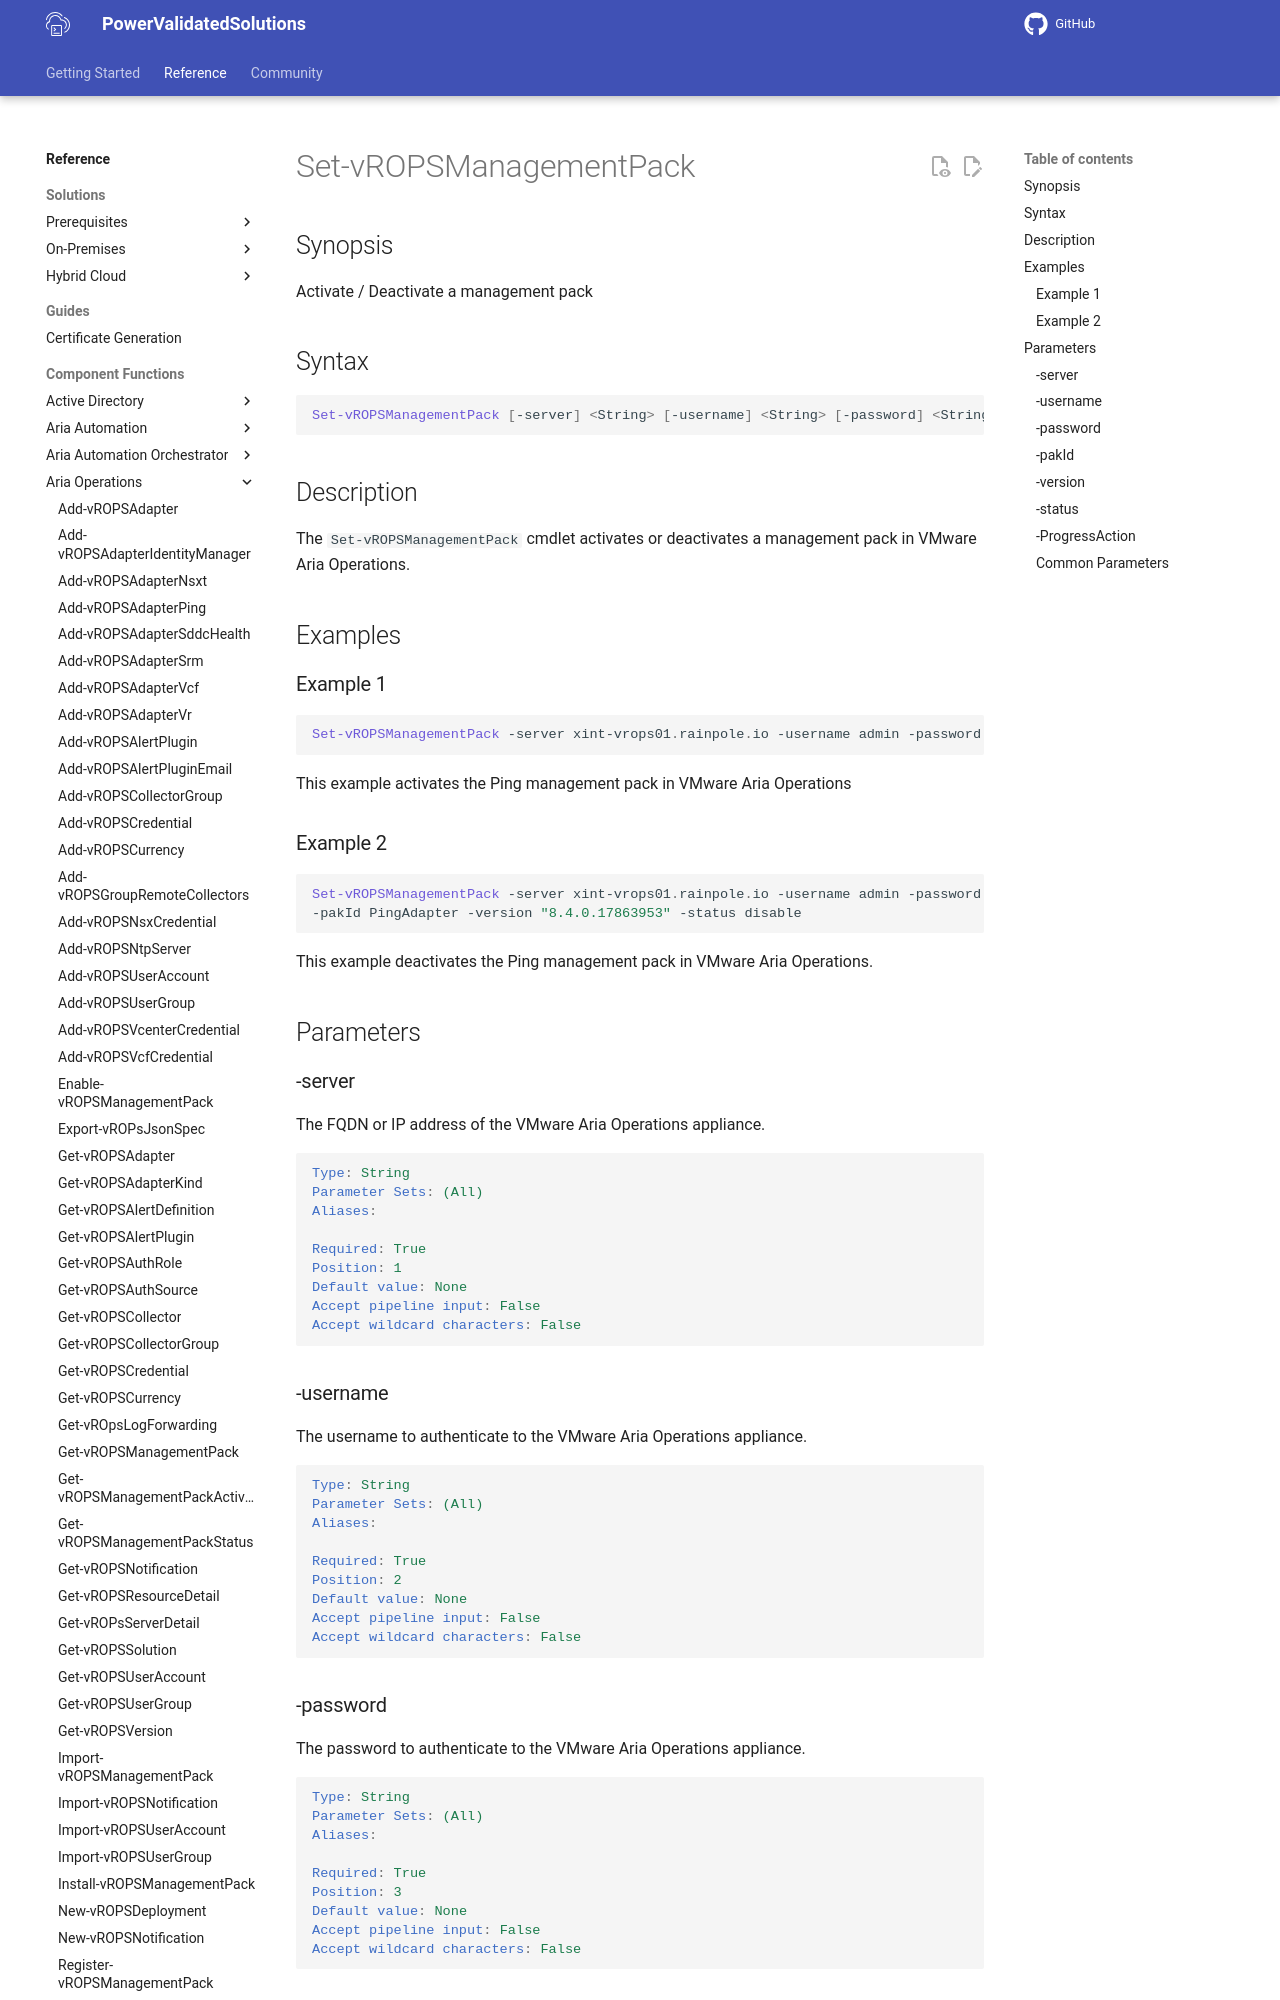

repository: vmware/power-validated-solutions-for-cloud-foundation · page: documentation/functions/aria-suite/aria-operations/Set-vROPSManagementPack/index.html · generator: mkdocs

# Set-vROPSManagementPack

## Synopsis

Activate / Deactivate a management pack

## Syntax

```powershell
Set-vROPSManagementPack [-server] <String> [-username] <String> [-password] <String> [-pakId] <String> [-version] <String> [-status] <String> [-ProgressAction <ActionPreference>] [<CommonParameters>]
```

## Description

The `Set-vROPSManagementPack` cmdlet activates or deactivates a management pack in VMware Aria Operations.

## Examples

### Example 1

```powershell
Set-vROPSManagementPack -server xint-vrops01.rainpole.io -username admin -password VMw@re1! -pakId PingAdapter -version "8.4.0.17863953" -status enable
```

This example activates the Ping management pack in VMware Aria Operations

### Example 2

```powershell
Set-vROPSManagementPack -server xint-vrops01.rainpole.io -username admin -password VMw@re1!
-pakId PingAdapter -version "8.4.0.17863953" -status disable
```

This example deactivates the Ping management pack in VMware Aria Operations.

## Parameters

### -server

The FQDN or IP address of the VMware Aria Operations appliance.

```yaml
Type: String
Parameter Sets: (All)
Aliases:

Required: True
Position: 1
Default value: None
Accept pipeline input: False
Accept wildcard characters: False
```

### -username

The username to authenticate to the VMware Aria Operations appliance.

```yaml
Type: String
Parameter Sets: (All)
Aliases:

Required: True
Position: 2
Default value: None
Accept pipeline input: False
Accept wildcard characters: False
```
